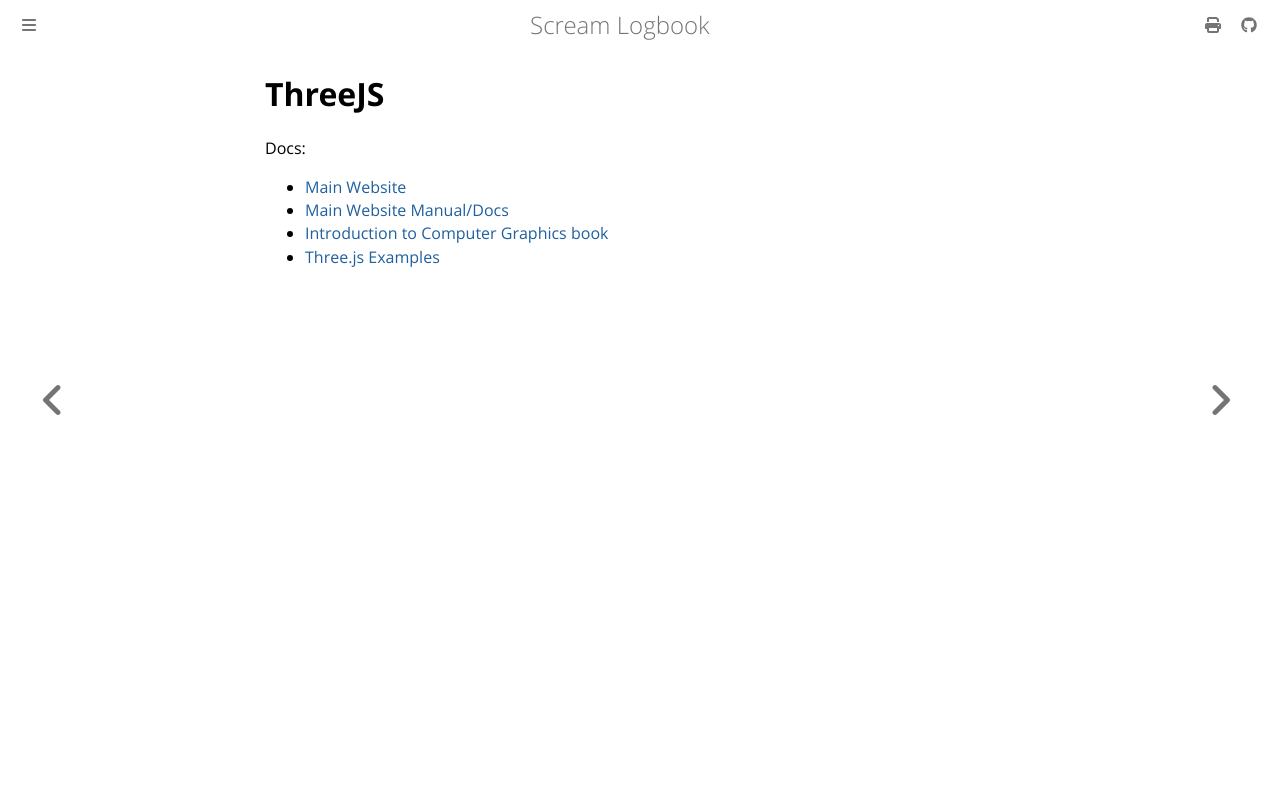

repository: andrei-akopian/ScreamLogbook · page: javascript/threejs.html · generator: mdbook

# ThreeJS

Docs:
- [Main Website](https://threejs.org/)
- [Main Website Manual/Docs](https://threejs.org/manual/)
- [Introduction to Computer Graphics book](https://hellowac.github.io/graphicsbook-zh-cn/en/c5/s1.html)
- [Three.js Examples](https://stemkoski.github.io/Three.js/)
